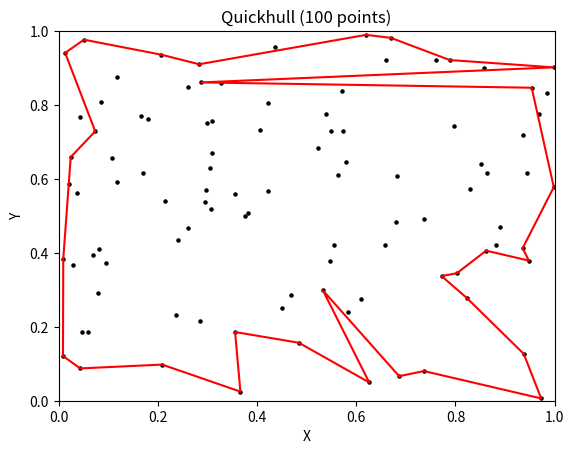

Reproduce this figure in Python.
import math
import time
import random
import matplotlib.pyplot as plt


def quick_hull(points):
    """Initial computation → 2D representation of points."""

    def recursive_hull(p, q, points, hull):
        """Recurse until no more points are left."""
        maximum_distance = 0
        extension_point = None

        for r in points:
            distance = abs(find_hull(p, q, r))
            if distance > maximum_distance:
                maximum_distance = distance
                extension_point = r

        if extension_point is not None:
            recursive_hull(
                p,
                extension_point,
                [
                    point
                    for point in points
                    if find_hull(p, extension_point, point) == 1
                ],
                hull,
            )
            hull.append(extension_point)
            recursive_hull(
                extension_point,
                q,
                [
                    point
                    for point in points
                    if find_hull(extension_point, q, point) >= 0
                ],
                hull,
            )

    def find_hull(sk, p, q):
        """Find the points that are outside the triangle."""
        value = (p[1] - sk[1]) * (q[0] - p[0]) - (p[0] - sk[0]) * (q[1] - p[1])
        if value == 0:
            return 0
        return 1 if value > 0 else -1

    if len(points) < 3:
        raise ValueError("[!] Minimum of 3 points required.")

    # Extremas (via x-coordinates)
    local_min, local_max = min(points), max(points)
    convex_hull = [local_min, local_max]

    recursive_hull(
        local_min,
        local_max,
        [point for point in points if find_hull(local_min, local_max, point) == 1],
        convex_hull,
    )
    recursive_hull(
        local_max,
        local_min,
        [point for point in points if find_hull(local_max, local_min, point) == 1],
        convex_hull,
    )

    return convex_hull


def graphical_output(input):
    """Generate a graph for each input that shows all the points
    and lines representing the convex hull."""
    points = [(random.uniform(0, 1), random.uniform(0, 1)) for _ in range(input)]
    convex_hull = quick_hull(points)
    print(f"{input} points = {time.time() - begin:.4f}s")

    X, Y = [p[0] for p in points], [p[1] for p in points]

    # Configuration
    plt.scatter(X, Y, s=5, color="black")
    plt.xlim(0, 1)
    plt.ylim(0, 1)
    plt.xlabel("X")
    plt.ylabel("Y")

    # Counter-Clockwise Order
    convex_hull.sort(
        key=lambda p: (
            math.atan2(p[1] - points[0][1], p[0] - points[0][0]) + 2 * math.pi,
            p[0],
        )
    )

    # System Outline
    hull_X = [p[0] for p in convex_hull]
    hull_Y = [p[1] for p in convex_hull]

    # Last Point + First Point
    hull_X.append(convex_hull[0][0])
    hull_Y.append(convex_hull[0][1])

    plt.plot(hull_X, hull_Y, color="red")
    plt.title("Quickhull (" + str(input) + " points)")
    return plt


if __name__ == "__main__":
    # 2D points randomly distributed inside the unit square.
    print(">> 🤖 Generating random points...")

    sample = [100]  # n = 10, 100, 1000, & 10000
    plots = []

    begin = time.time()
    for i in sample:
        plots.append(graphical_output(i))
    end = time.time()

    for plot in plots:
        plot.show()

    print(f">> ⏰ Total time elapsed: {end - begin:.4f}s")
